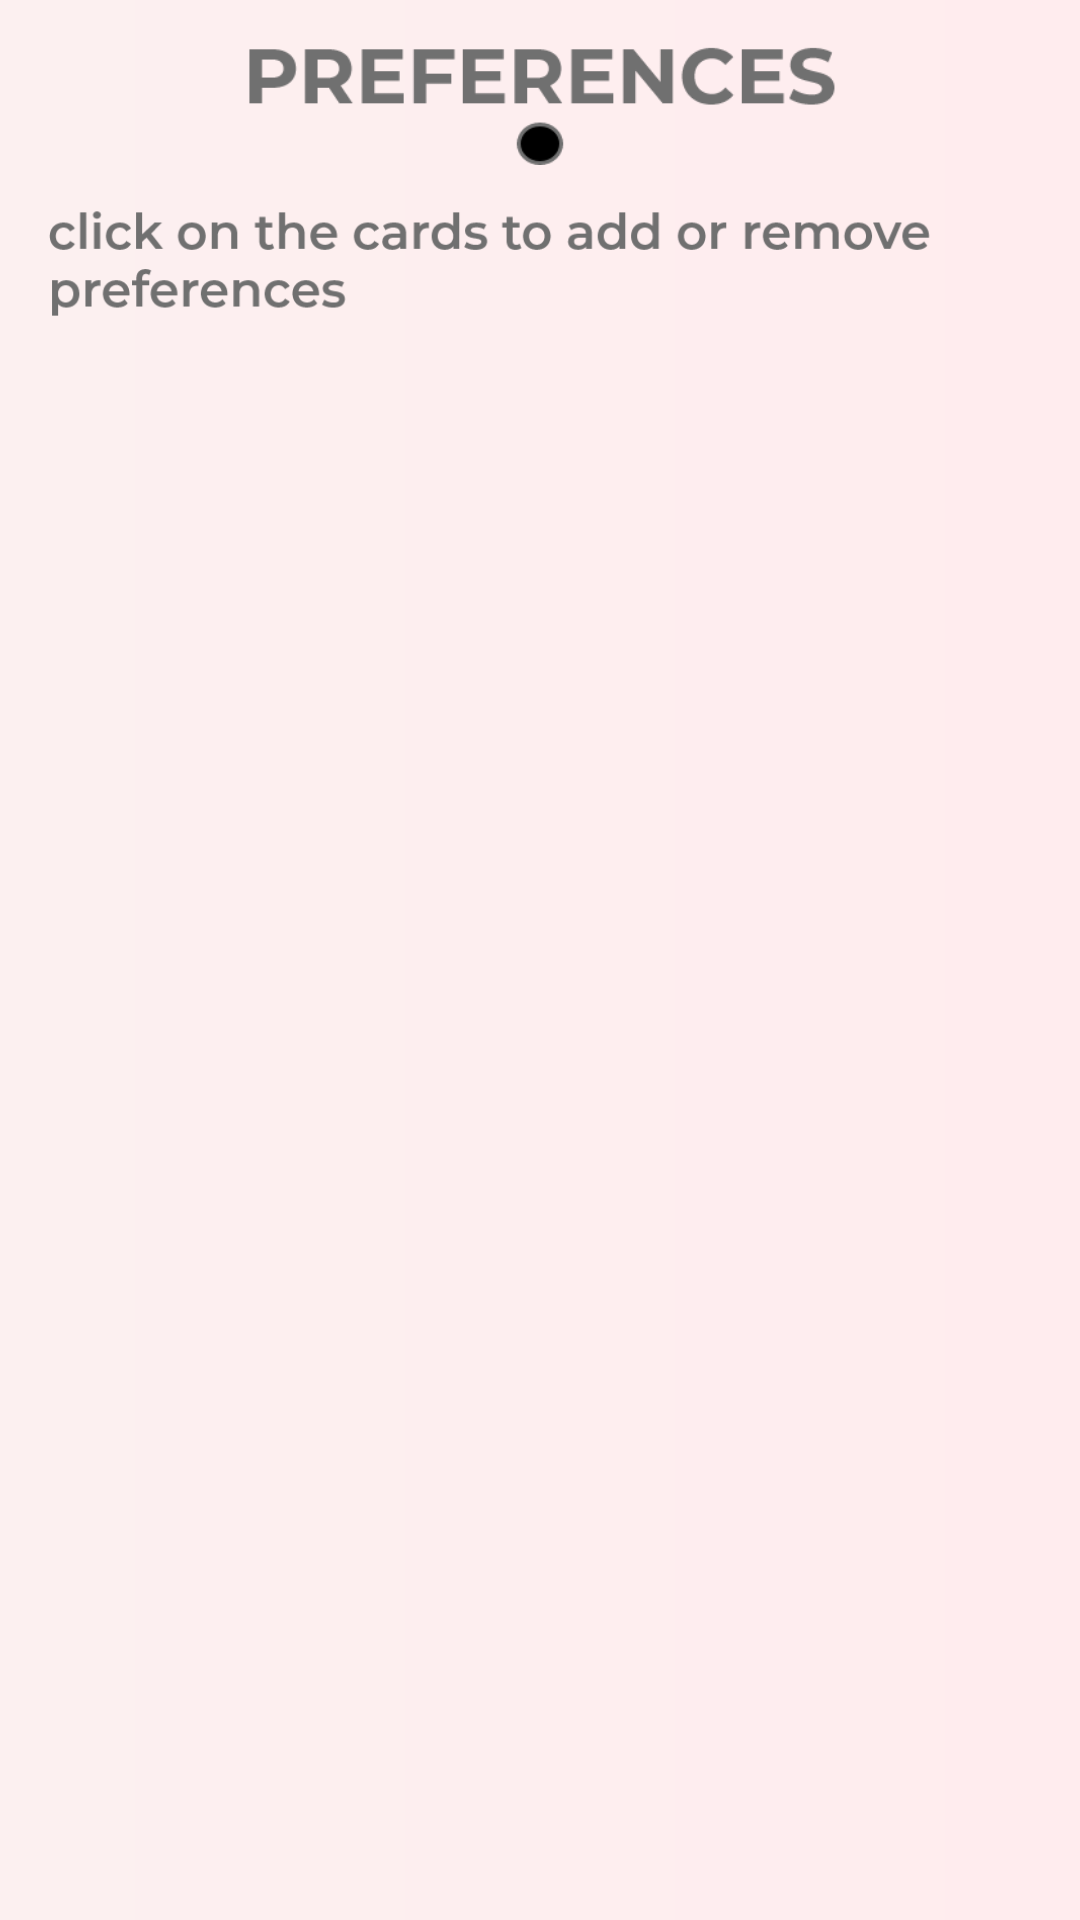

Android layout source for this screen:
<!-- AndroidManifest.xml: application theme AppTheme -->
<!-- res/layout/fragment_prefs.xml -->
<?xml version="1.0" encoding="utf-8"?>
<LinearLayout xmlns:android="http://schemas.android.com/apk/res/android"
    xmlns:app="http://schemas.android.com/apk/res-auto"
    xmlns:tools="http://schemas.android.com/tools"
    android:layout_width="match_parent"
    android:layout_height="match_parent"
    android:orientation="vertical"
    tools:context=".CustomizeActivity">

    <ScrollView
        android:layout_width="match_parent"
        android:layout_height="match_parent"
        android:background="@drawable/customize_gradient_bkg"
        android:orientation="vertical"
        android:scrollbars="none">

        <LinearLayout
            android:layout_width="match_parent"
            android:layout_height="match_parent"
            android:orientation="vertical"
            android:layout_gravity="center_horizontal">

            <ImageView
                android:layout_width="match_parent"
                android:layout_height="45dp"
                android:src="@drawable/preferences_txt"
                android:layout_marginTop="10dp"
                android:layout_marginLeft="16dp"
                android:layout_marginRight="16dp" />

            <ImageView
                android:layout_width="match_parent"
                android:layout_height="45dp"
                android:src="@drawable/click_cards_prefs"
                android:layout_marginTop="10dp"
                android:layout_marginLeft="16dp"
                android:layout_marginRight="16dp" />

            <android.support.v7.widget.RecyclerView
                android:id="@+id/prefsRV"
                android:layout_width="match_parent"
                android:layout_height="wrap_content"
                android:layout_margin="10dp"/>

        </LinearLayout>

    </ScrollView>

</LinearLayout>
<!-- resources referenced by this layout -->
<resources>
  <!-- drawable click_cards_prefs: png bitmap (drawable, 12406 bytes) -->
  <!-- drawable customize_gradient_bkg (drawable) -->
  <?xml version="1.0" encoding="utf-8"?>
  <shape xmlns:android="http://schemas.android.com/apk/res/android"
      android:shape="rectangle">
  
      <gradient
          android:type="linear"
          android:angle="180"
          android:startColor="@color/customize_gradient_end_color"
          android:endColor="@color/customize_gradient_center_color"
          />
  
      <corners android:radius="0dp" />
  
  </shape>
  <!-- drawable preferences_txt: png bitmap (drawable, 5049 bytes) -->
  <style name="AppTheme" parent="Theme.AppCompat.Light.NoActionBar">
          
          <item name="colorPrimary">@color/colorPrimary</item>
          <item name="colorPrimaryDark">@color/colorPrimaryDark</item>
          <item name="colorAccent">@color/colorAccent</item>
      </style>
  <color name="customize_gradient_end_color">#ffecee</color>
  <color name="customize_gradient_center_color">#fcf0f0</color>
  <color name="colorPrimary">#FFF</color>
  <color name="colorPrimaryDark">#FFF</color>
  <color name="colorAccent">#FF4081</color>
</resources>
